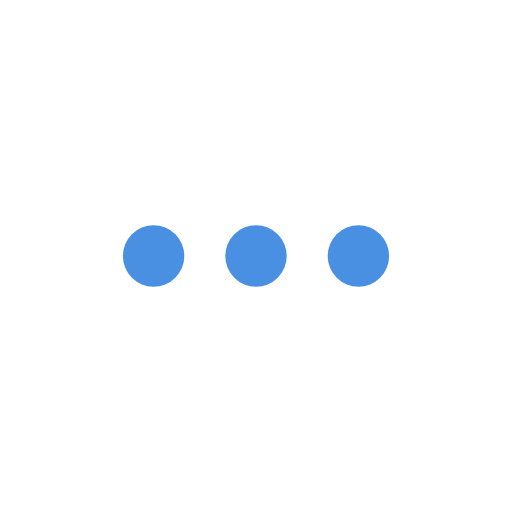
t = 0.00 s
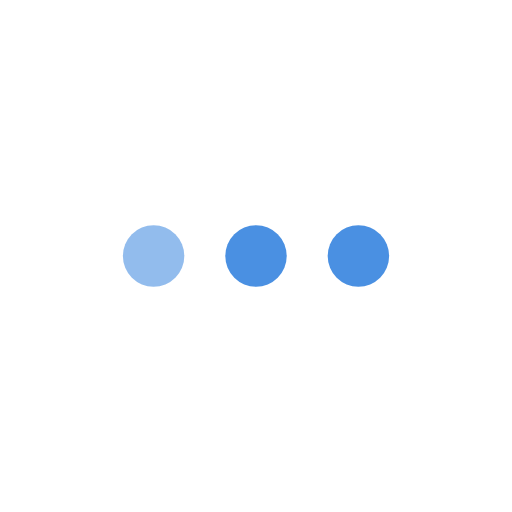
t = 0.30 s
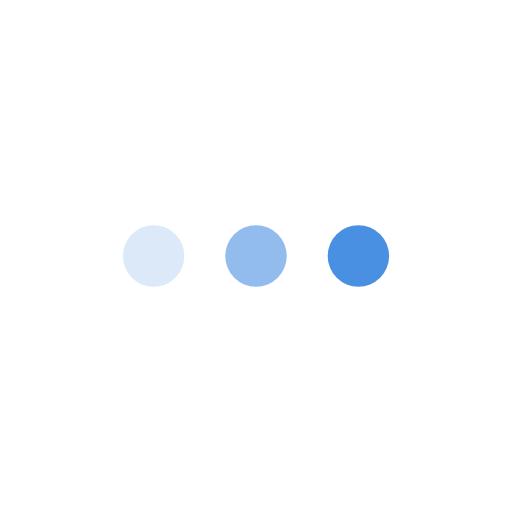
t = 0.60 s
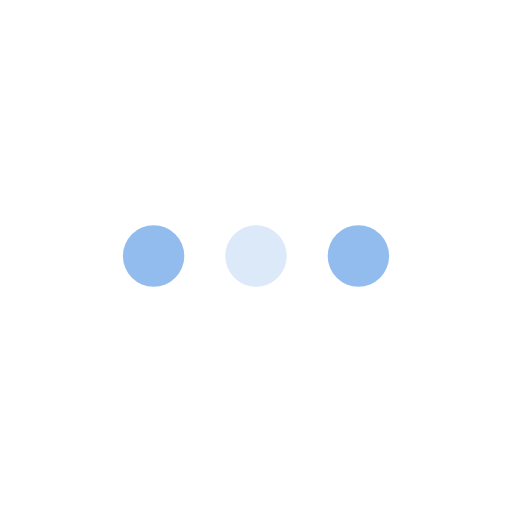
t = 0.90 s
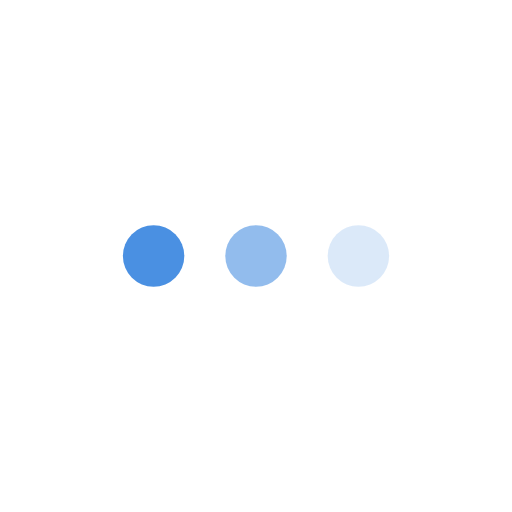
t = 1.20 s
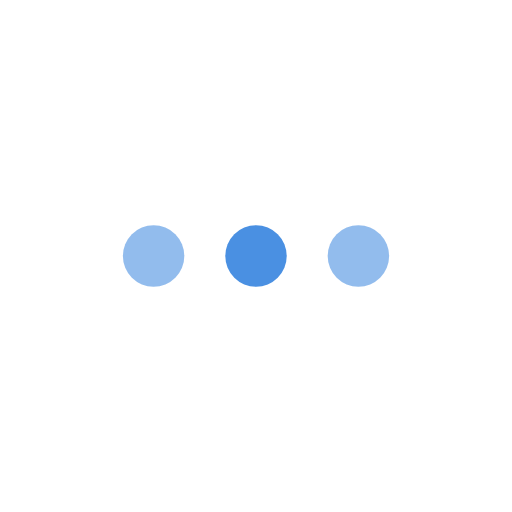
t = 1.50 s

The animated SVG that drew these frames (rendered in a browser with its animation timeline set to each time). Animation: 3 SMIL elements (animate=3); one cycle of 1.80 s, repeats indefinitely.

<svg xmlns="http://www.w3.org/2000/svg" width="100" height="100" viewBox="0 0 100 100">
  <rect width="100" height="100" fill="transparent"/>
  
  <!-- Dots Loading Animation -->
  <g transform="translate(50, 50)">
    <circle cx="-20" cy="0" r="6" fill="#4A90E2">
      <animate attributeName="opacity" dur="1.2s" values="1;0.2;1" repeatCount="indefinite" begin="0s"/>
    </circle>
    <circle cx="0" cy="0" r="6" fill="#4A90E2">
      <animate attributeName="opacity" dur="1.2s" values="1;0.2;1" repeatCount="indefinite" begin="0.3s"/>
    </circle>
    <circle cx="20" cy="0" r="6" fill="#4A90E2">
      <animate attributeName="opacity" dur="1.2s" values="1;0.2;1" repeatCount="indefinite" begin="0.6s"/>
    </circle>
  </g>
</svg>
